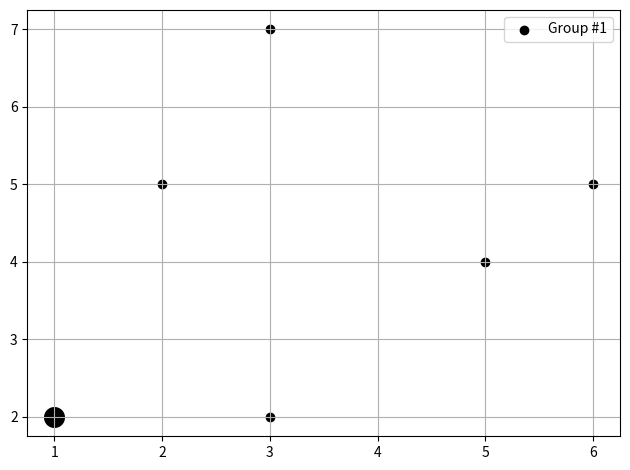

The matplotlib source for this figure:
import matplotlib.pyplot as plt


x = [1,5,6,8]
y = [4,3,6,3]

def kmeans(n_centers):
    # centers = {}
    # for i in range 
    # random.randint(0,len(x)-1)


    return [[1,2],[[3,6,2,3,5],[7,5,5,2,4]]]


center = kmeans(1)[0]
points = kmeans(1)[1]
plt.scatter(center[0],center[1], c="black", s=200)
plt.scatter(points[0],points[1], c="black", label="Group #1")

plt.legend()
plt.tight_layout()
plt.grid()
plt.show()


